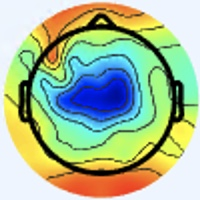

Source data for this figure (header and first rows):
[238 245 255], [238 245 255], [238 245 255], [238 245 255], [238 245 255], [238 245 255], [238 245 255], [238 245 255], [238 245 255], [238 245 255], [238 245 255], [238 245 255], [238 245 255], [238 245 255], [238 245 255], [238 245 255], [238 245 255], [238 245 255], [238 245 255], [238 245 255], [238 245 255], [238 245 255], [238 245 255], [238 245 255]
[238 245 255], [238 245 255], [238 245 255], [238 245 255], [238 245 255], [238 245 255], [238 245 255], [238 245 255], [238 245 255], [238 245 255], [238 245 255], [238 245 255], [238 245 255], [238 245 255], [238 245 255], [238 245 255], [238 245 255], [238 245 255], [238 245 255], [238 245 255], [238 245 255], [238 245 255], [238 245 255], [238 245 255]
[238 245 255], [238 245 255], [238 245 255], [238 245 255], [238 245 255], [238 245 255], [238 245 255], [238 245 255], [238 245 255], [238 245 255], [238 245 255], [238 245 255], [238 245 255], [238 245 255], [238 245 255], [238 245 255], [238 245 255], [238 245 255], [238 245 255], [238 245 255], [238 245 255], [238 245 255], [238 245 255], [238 245 255]
[238 245 255], [238 245 255], [238 245 255], [238 245 255], [238 245 255], [238 245 255], [238 245 255], [238 245 255], [238 245 255], [238 245 255], [238 245 255], [238 245 255], [238 245 255], [238 245 255], [238 245 255], [238 245 255], [238 245 255], [238 245 255], [238 245 255], [238 245 255], [238 245 255], [238 245 255], [238 245 255], [238 245 255]
[238 245 255], [238 245 255], [238 245 255], [238 245 255], [238 245 255], [238 245 255], [238 245 255], [238 245 255], [238 245 255], [238 245 255], [238 245 255], [238 245 255], [238 245 255], [238 245 255], [238 245 255], [238 245 255], [238 245 255], [238 245 255], [238 245 255], [238 245 255], [238 245 255], [238 245 255], [238 245 255], [238 245 255]
[238 245 255], [238 245 255], [238 245 255], [238 245 255], [238 245 255], [238 245 255], [238 245 255], [238 245 255], [238 245 255], [238 245 255], [238 245 255], [238 245 255], [238 245 255], [238 245 255], [238 245 255], [238 245 255], [238 245 255], [238 245 255], [238 245 255], [238 245 255], [238 245 255], [238 245 255], [238 245 255], [238 245 255]
[238 245 255], [238 245 255], [238 245 255], [238 245 255], [238 245 255], [238 245 255], [238 245 255], [238 245 255], [238 245 255], [238 245 255], [238 245 255], [238 245 255], [238 245 255], [238 245 255], [238 245 255], [238 245 255], [238 245 255], [238 245 255], [238 245 255], [238 245 255], [238 245 255], [238 245 255], [238 245 255], [238 245 255]
[238 245 255], [238 245 255], [238 245 255], [238 245 255], [238 245 255], [238 245 255], [238 245 255], [238 245 255], [238 245 255], [238 245 255], [238 245 255], [238 245 255], [238 245 255], [238 245 255], [238 245 255], [238 245 255], [238 245 255], [238 245 255], [238 245 255], [238 245 255], [238 245 255], [238 245 255], [238 245 255], [238 245 255]
[238 245 253], [238 245 253], [238 245 253], [238 245 253], [238 245 253], [238 245 253], [238 245 253], [238 245 253], [238 245 253], [238 245 253], [238 245 253], [238 245 253], [238 245 253], [238 245 253], [238 245 253], [238 245 253], [238 245 255], [238 245 255], [238 245 255], [238 245 255], [238 245 255], [238 245 255], [238 245 255], [238 245 255]
[238 245 253], [238 245 253], [238 245 253], [238 245 253], [238 245 253], [238 245 253], [238 245 253], [238 245 253], [238 245 253], [238 245 253], [238 245 253], [238 245 253], [238 245 253], [238 245 253], [238 245 253], [238 245 253], [238 245 255], [238 245 255], [238 245 255], [238 245 255], [238 245 255], [238 245 255], [238 245 255], [238 245 255]
[238 245 253], [238 245 253], [238 245 253], [238 245 253], [238 245 253], [238 245 253], [238 245 253], [238 245 253], [238 245 253], [238 245 253], [238 245 253], [238 245 253], [238 245 253], [238 245 253], [238 245 253], [238 245 253], [238 245 253], [238 245 253], [238 245 253], [238 245 253], [238 245 253], [238 245 253], [238 245 253], [238 245 253]
[238 245 253], [238 245 253], [238 245 253], [238 245 253], [238 245 253], [238 245 253], [238 245 253], [238 245 253], [238 245 253], [238 245 253], [238 245 253], [238 245 253], [238 245 253], [238 245 253], [238 245 253], [238 245 253], [238 245 253], [238 245 253], [238 245 253], [238 245 253], [238 245 253], [238 245 253], [238 245 253], [238 245 253]
[238 245 253], [238 245 253], [238 245 253], [238 245 253], [238 245 253], [238 245 253], [238 245 253], [238 245 253], [238 245 253], [238 245 253], [238 245 253], [238 245 253], [238 245 253], [238 245 253], [238 245 253], [238 245 253], [238 245 253], [238 245 253], [238 245 253], [238 245 253], [238 245 253], [238 245 253], [238 245 253], [238 245 253]
[238 245 253], [238 245 253], [238 245 253], [238 245 253], [238 245 253], [238 245 253], [238 245 253], [238 245 253], [238 245 253], [238 245 253], [238 245 253], [238 245 253], [238 245 253], [238 245 253], [238 245 253], [238 245 253], [238 245 253], [238 245 253], [238 245 253], [238 245 253], [238 245 253], [238 245 253], [238 245 253], [238 245 253]
[238 245 253], [238 245 253], [238 245 253], [238 245 253], [238 245 253], [238 245 253], [238 245 253], [238 245 253], [238 245 253], [238 245 253], [238 245 253], [238 245 253], [238 245 253], [238 245 253], [238 245 253], [238 245 253], [238 245 253], [238 245 253], [238 245 253], [238 245 253], [238 245 253], [238 245 253], [238 245 253], [238 245 253]
[238 245 253], [238 245 253], [238 245 253], [238 245 253], [238 245 253], [238 245 253], [238 245 253], [238 245 253], [238 245 253], [238 245 253], [238 245 253], [238 245 253], [238 245 253], [238 245 253], [238 245 253], [238 245 253], [238 245 253], [238 245 253], [238 245 253], [238 245 253], [238 245 253], [238 245 253], [238 245 253], [238 245 253]
[238 245 253], [238 245 253], [238 245 253], [238 245 253], [238 245 253], [238 245 253], [238 245 253], [238 245 253], [238 245 253], [238 245 253], [238 245 253], [238 245 253], [238 245 253], [238 245 253], [238 245 253], [238 245 253], [237 246 253], [237 246 253], [238 245 253], [238 245 253], [238 245 253], [238 245 253], [238 245 253], [238 245 253]
[238 245 253], [238 245 253], [238 245 253], [238 245 253], [238 245 253], [238 245 253], [238 245 253], [238 245 253], [238 245 253], [238 245 253], [238 245 253], [238 245 253], [238 245 253], [238 245 253], [238 245 253], [238 245 253], [237 246 253], [237 246 253], [238 245 253], [238 245 253], [238 245 253], [238 245 253], [238 245 253], [238 245 253]
[238 245 253], [238 245 253], [238 245 253], [238 245 253], [238 245 253], [238 245 253], [238 245 253], [238 245 253], [238 245 253], [238 245 253], [238 245 253], [238 245 253], [238 245 253], [238 245 253], [238 245 253], [238 245 253], [237 246 255], [237 246 255], [238 245 255], [238 245 255], [238 245 255], [238 245 255], [238 245 255], [238 245 255]
[238 245 253], [238 245 253], [238 245 253], [238 245 253], [238 245 253], [238 245 253], [238 245 253], [238 245 253], [238 245 253], [238 245 253], [238 245 253], [238 245 253], [238 245 253], [238 245 253], [238 245 253], [238 245 253], [237 246 255], [237 246 255], [238 245 255], [238 245 255], [238 245 255], [238 245 255], [238 245 255], [238 245 255]
[238 245 253], [238 245 253], [238 245 253], [238 245 253], [238 245 253], [238 245 253], [238 245 253], [238 245 253], [238 245 253], [238 245 253], [237 246 253], [237 246 253], [237 246 253], [237 246 253], [237 246 253], [237 246 253], [237 246 255], [237 245 255], [238 244 255], [238 244 255], [238 245 255], [238 245 255], [238 245 255], [238 245 255]
[238 245 253], [238 245 253], [238 245 253], [238 245 253], [238 245 253], [238 245 253], [238 245 253], [238 245 253], [238 245 253], [238 245 253], [237 246 253], [237 246 253], [237 246 253], [237 246 253], [237 246 253], [237 246 253], [237 245 255], [237 245 255], [238 244 255], [238 244 255], [238 245 255], [238 245 255], [238 245 255], [238 245 255]
[238 245 253], [238 245 253], [238 245 253], [238 245 253], [238 245 253], [238 245 253], [238 245 253], [238 245 253], [237 246 253], [237 246 253], [237 246 253], [237 246 253], [237 246 253], [237 246 253], [237 246 253], [237 246 253], [237 245 255], [237 245 255], [238 244 255], [238 244 255], [238 245 255], [238 245 255], [238 245 255], [238 245 255]
[238 245 253], [238 245 253], [238 245 253], [238 245 253], [238 245 253], [238 245 253], [238 245 253], [238 245 253], [237 246 253], [237 246 253], [237 246 253], [237 246 253], [237 246 253], [237 246 253], [237 246 253], [237 246 255], [237 246 255], [237 245 255], [238 244 255], [238 245 255], [238 245 255], [238 245 255], [238 245 255], [238 245 253]
[238 245 255], [238 245 255], [238 245 255], [238 245 255], [238 245 255], [238 245 255], [238 245 255], [238 245 255], [237 246 255], [237 246 255], [237 246 255], [237 246 255], [237 246 255], [237 246 255], [237 246 255], [237 246 255], [237 246 255], [236 245 254], [236 243 253], [236 243 253], [239 243 254], [240 244 253], [238 245 253], [237 244 252]
[238 245 255], [238 245 255], [238 245 255], [238 245 255], [238 245 255], [238 245 255], [238 245 255], [238 245 255], [237 246 255], [237 246 255], [237 246 255], [237 246 255], [237 246 255], [237 246 255], [236 245 254], [236 245 254], [236 245 254], [236 245 254], [237 244 254], [237 244 252], [239 243 252], [239 243 252], [237 244 252], [237 244 250]
[238 245 255], [238 245 255], [238 245 255], [238 245 255], [238 245 255], [238 245 255], [238 245 255], [238 245 255], [238 245 255], [238 245 255], [237 246 255], [237 246 255], [236 245 254], [236 245 254], [236 245 254], [236 245 254], [236 245 252], [236 245 252], [237 244 252], [237 244 252], [239 243 252], [239 244 250], [239 244 250], [237 244 250]
[238 245 255], [238 245 255], [238 245 255], [238 245 255], [238 245 255], [238 245 255], [238 245 255], [238 245 255], [237 244 254], [237 244 254], [236 245 254], [236 245 254], [236 245 254], [236 245 254], [236 245 254], [236 245 254], [236 245 252], [236 245 252], [237 244 252], [237 244 252], [239 244 250], [239 244 250], [239 244 250], [238 243 249]
[238 245 255], [238 245 255], [238 245 255], [238 245 255], [238 245 255], [238 245 255], [238 245 255], [238 245 255], [237 244 254], [237 244 254], [237 244 254], [237 244 254], [237 244 254], [237 244 254], [237 244 254], [237 244 254], [237 244 252], [237 244 252], [239 243 252], [239 243 252], [240 243 250], [240 243 250], [239 244 248], [239 244 248]
[238 245 255], [238 245 255], [238 245 255], [238 245 255], [238 245 255], [238 245 255], [238 245 255], [237 244 254], [237 244 254], [237 244 254], [237 244 254], [237 244 254], [237 244 254], [237 244 254], [237 244 254], [237 244 254], [237 244 252], [237 244 252], [239 243 252], [239 243 252], [240 243 250], [240 243 250], [239 244 248], [240 245 249]
[238 245 255], [238 245 255], [238 245 255], [238 245 255], [238 245 255], [238 245 255], [237 244 254], [237 244 254], [237 244 254], [237 244 254], [237 244 254], [237 244 254], [237 244 254], [237 244 254], [237 244 254], [237 244 254], [237 244 252], [237 244 252], [239 243 252], [239 243 252], [240 243 250], [240 243 250], [241 244 251], [241 246 252]
[238 245 255], [238 245 255], [238 245 255], [238 245 255], [238 245 255], [237 244 254], [237 244 254], [237 244 254], [237 244 254], [237 244 254], [237 244 254], [237 244 254], [237 244 254], [237 244 254], [237 244 254], [237 244 254], [237 244 254], [237 244 254], [239 243 252], [239 243 252], [240 243 250], [240 243 250], [241 244 251], [242 245 252]
[238 245 253], [238 245 253], [238 245 255], [238 245 255], [237 244 254], [237 244 254], [237 244 254], [237 244 254], [237 244 254], [237 244 254], [237 244 254], [237 244 254], [236 245 252], [236 245 252], [236 245 252], [236 245 254], [237 243 255], [239 243 255], [240 242 254], [240 243 252], [240 244 253], [240 245 251], [242 245 252], [244 244 252]
[238 245 253], [238 245 253], [238 245 255], [238 245 255], [237 244 254], [237 244 254], [237 244 254], [237 244 254], [237 244 254], [237 244 254], [237 244 254], [237 244 254], [236 245 252], [236 245 252], [236 245 252], [236 245 254], [237 243 255], [239 243 255], [240 243 252], [239 244 250], [238 245 253], [238 245 253], [242 245 252], [244 244 254]
[238 245 253], [238 245 253], [238 245 255], [238 245 255], [237 244 254], [237 244 254], [237 244 254], [237 244 254], [237 244 254], [237 244 254], [237 244 254], [237 244 254], [237 244 252], [237 244 252], [236 245 252], [237 244 254], [239 243 255], [240 242 254], [240 245 251], [238 246 249], [236 245 250], [237 246 253], [241 245 255], [243 245 255]
[238 245 253], [238 245 253], [238 245 255], [238 245 255], [237 244 254], [237 244 254], [237 244 254], [237 244 254], [237 244 254], [237 244 254], [237 244 254], [237 244 254], [237 244 252], [236 243 251], [236 245 252], [237 244 252], [240 243 252], [240 243 250], [238 246 249], [236 248 248], [235 246 248], [235 246 252], [238 244 255], [241 245 255]
[238 245 253], [238 245 253], [238 245 253], [238 245 253], [237 244 254], [237 244 254], [237 244 254], [237 244 254], [237 244 254], [237 244 254], [237 244 254], [237 244 254], [236 243 253], [236 243 253], [237 244 252], [239 244 250], [240 244 247], [240 246 246], [237 247 246], [234 248 248], [234 248 248], [235 246 250], [238 244 255], [240 244 255]
[238 245 253], [238 245 253], [238 245 253], [238 245 253], [237 244 254], [237 244 254], [237 244 254], [237 244 254], [237 244 254], [237 244 254], [237 244 254], [237 244 254], [236 243 253], [236 243 253], [237 244 252], [239 244 250], [241 245 246], [240 246 244], [236 248 248], [234 248 249], [236 247 251], [236 245 252], [237 243 255], [238 242 253]
[238 245 253], [238 245 253], [238 245 253], [238 245 253], [237 244 252], [237 244 252], [237 244 252], [237 244 252], [237 244 252], [237 244 252], [237 244 254], [237 244 254], [236 243 253], [236 243 253], [238 242 253], [239 244 250], [240 245 248], [238 246 248], [236 247 253], [237 247 255], [239 245 255], [240 243 255], [236 242 254], [234 241 249]
[238 245 253], [238 245 253], [238 245 253], [238 245 253], [237 244 252], [237 244 252], [237 244 252], [237 244 252], [237 244 252], [237 244 252], [237 244 254], [237 244 254], [236 243 253], [236 243 253], [238 242 253], [239 243 252], [241 246 250], [240 245 249], [237 246 255], [238 246 255], [242 243 255], [240 244 255], [234 244 246], [229 245 234]
[238 245 253], [238 245 253], [238 245 253], [238 245 253], [238 245 253], [238 245 253], [238 245 253], [238 245 253], [239 246 254], [237 244 252], [237 244 252], [237 244 252], [239 243 254], [238 242 253], [239 243 254], [241 245 254], [242 245 250], [242 245 252], [242 244 255], [243 245 255], [243 242 255], [240 245 249], [229 246 228], [217 246 202]
[238 245 253], [238 245 253], [238 245 253], [238 245 253], [238 245 253], [238 245 253], [238 245 253], [238 245 253], [239 246 254], [238 245 253], [237 244 252], [238 245 253], [239 243 254], [239 243 254], [240 244 255], [242 245 254], [244 244 252], [245 245 253], [246 244 255], [244 244 255], [244 244 255], [236 246 238], [219 247 207], [203 246 174]
[238 245 253], [238 245 253], [239 246 254], [239 246 254], [238 247 254], [238 247 254], [238 247 254], [237 246 253], [239 246 254], [238 245 253], [238 245 253], [238 245 253], [240 244 255], [239 243 254], [241 243 255], [244 244 255], [247 245 255], [249 246 255], [248 245 255], [246 244 255], [244 247 252], [232 251 231], [208 250 187], [187 247 149]
[239 246 254], [239 246 254], [239 246 254], [239 246 254], [238 247 254], [238 247 254], [238 247 254], [238 247 254], [239 246 254], [239 246 254], [239 246 254], [239 246 254], [240 244 255], [240 244 255], [242 244 255], [244 244 254], [247 244 253], [251 246 253], [248 245 254], [245 246 248], [239 252 242], [224 254 216], [198 251 171], [175 247 135]
[239 246 252], [239 246 252], [240 247 253], [240 247 253], [239 248 253], [239 248 253], [239 248 253], [239 248 253], [240 247 255], [240 247 255], [241 245 254], [241 245 254], [242 244 255], [242 244 255], [242 244 255], [243 243 253], [244 242 247], [246 244 245], [244 244 246], [237 247 236], [227 252 220], [209 253 192], [187 251 157], [168 247 130]
[239 246 252], [239 246 252], [240 247 253], [240 247 253], [240 249 254], [240 249 254], [239 248 253], [239 248 253], [240 247 255], [240 247 255], [242 246 255], [241 245 254], [242 244 255], [242 244 255], [241 243 255], [242 242 252], [243 242 247], [242 242 244], [240 244 243], [230 247 228], [211 250 197], [195 250 169], [178 249 147], [167 248 130]
[239 246 252], [240 247 253], [240 247 253], [241 248 254], [240 249 254], [240 249 254], [240 249 254], [240 249 254], [241 248 254], [241 248 254], [242 246 255], [241 245 254], [242 244 255], [242 244 255], [241 243 255], [239 241 253], [241 241 251], [236 239 246], [234 244 243], [222 248 221], [196 246 175], [179 245 148], [174 247 140], [169 249 136]
[239 246 252], [240 247 253], [241 248 254], [241 248 254], [241 248 254], [240 249 254], [240 249 254], [240 249 254], [241 248 254], [241 248 254], [243 247 255], [241 245 254], [241 245 254], [242 244 255], [240 242 254], [238 240 253], [232 239 249], [227 238 240], [224 246 234], [211 249 208], [180 244 158], [166 242 134], [169 246 142], [171 250 145]
[238 247 252], [238 247 252], [242 247 251], [243 246 251], [243 247 255], [242 249 255], [239 250 254], [238 249 253], [240 249 254], [241 248 254], [243 247 255], [242 246 255], [241 245 254], [240 244 253], [240 242 255], [239 243 255], [228 241 247], [215 241 232], [204 243 212], [185 243 182], [161 243 143], [154 244 131], [168 250 152], [172 251 159]
[237 248 252], [238 247 252], [241 246 250], [243 246 251], [244 247 255], [241 248 255], [240 249 255], [238 249 253], [239 248 253], [240 247 253], [240 247 255], [239 246 254], [238 245 253], [238 245 253], [241 243 255], [238 245 253], [223 239 238], [208 242 218], [186 238 189], [168 239 163], [154 242 140], [152 240 138], [158 231 149], [161 228 157]
[237 248 254], [238 247 252], [241 246 250], [243 246 253], [243 246 255], [243 247 255], [240 247 255], [239 248 253], [239 248 253], [239 248 253], [238 247 254], [237 246 253], [236 245 252], [238 245 251], [241 244 249], [239 248 247], [226 244 230], [204 240 204], [179 240 171], [163 241 155], [165 250 157], [163 240 158], [109 162 106], [ 64 107  64]
[236 247 253], [237 246 253], [239 246 252], [241 246 252], [243 246 255], [243 246 255], [242 246 255], [240 247 255], [239 248 253], [239 248 253], [238 247 254], [236 245 252], [236 245 252], [237 247 249], [238 247 244], [236 250 235], [215 242 207], [196 243 188], [170 243 162], [163 243 156], [170 243 164], [156 218 153], [ 76 123  77], [19 59 25]
[237 246 255], [237 246 253], [239 246 254], [241 246 252], [242 245 254], [242 245 254], [242 245 254], [241 245 254], [240 247 253], [239 248 253], [238 247 254], [237 246 253], [237 246 253], [237 247 246], [234 248 235], [226 252 217], [202 248 186], [179 246 166], [161 247 158], [161 243 161], [106 158  96], [ 64 108  57], [ 85 141  92], [115 174 126]
[237 246 255], [237 246 255], [238 245 253], [238 245 253], [240 245 251], [241 244 251], [242 245 254], [241 245 254], [239 246 254], [239 248 255], [238 247 255], [238 247 254], [238 247 252], [236 249 242], [228 247 225], [214 250 202], [191 252 174], [171 247 156], [161 245 160], [151 224 151], [ 69 116  61], [33 77 26], [104 169 111], [168 244 180]
[238 245 255], [238 245 255], [237 246 255], [238 245 253], [240 245 251], [240 245 251], [241 245 254], [241 245 254], [239 246 254], [238 247 254], [239 246 255], [239 246 254], [239 249 251], [234 250 239], [219 249 215], [200 248 188], [172 244 158], [163 242 153], [128 195 124], [100 160  98], [104 164 102], [125 190 122], [147 223 149], [165 250 169]
[238 245 255], [238 245 255], [238 245 255], [238 245 255], [238 245 253], [240 245 251], [239 246 255], [239 246 255], [237 246 255], [239 246 255], [241 245 255], [241 246 252], [240 250 251], [230 251 234], [211 250 205], [189 249 177], [165 249 155], [151 236 143], [ 98 161  91], [ 73 131  72], [130 192 127], [168 240 166], [164 247 165], [154 247 158]
[240 244 253], [238 245 255], [238 245 255], [238 245 255], [238 245 253], [238 245 251], [237 246 255], [236 245 254], [236 245 254], [238 245 255], [242 244 255], [242 245 250], [236 249 242], [219 248 220], [194 245 188], [170 242 160], [160 251 148], [140 233 129], [105 180  98], [ 87 150  80], [108 167 103], [132 197 129], [145 228 146], [151 247 158]
[239 243 252], [239 243 252], [238 244 255], [238 245 255], [238 245 253], [236 245 250], [235 245 254], [235 245 254], [235 243 254], [237 244 254], [241 244 253], [240 246 246], [230 247 231], [210 247 206], [184 244 174], [163 244 151], [151 244 138], [142 238 131], [125 208 118], [109 177 102], [ 90 144  84], [ 88 146  87], [122 203 126], [152 246 160]
[237 244 252], [237 244 252], [239 243 255], [239 243 254], [237 244 252], [236 245 250], [234 244 253], [234 244 253], [233 241 252], [236 243 253], [240 243 248], [236 246 238], [222 247 218], [199 243 190], [175 243 160], [158 242 144], [156 247 144], [156 246 146], [156 240 146], [146 214 137], [ 89 133  82], [ 57 103  56], [110 182 116], [154 245 166]
[237 244 252], [237 244 252], [239 243 255], [239 243 254], [237 244 252], [236 245 252], [234 245 251], [234 244 253], [234 240 252], [235 242 252], [237 246 245], [231 248 230], [214 247 204], [191 244 176], [169 244 151], [158 245 140], [158 249 144], [160 251 148], [165 251 152], [163 235 153], [ 91 135  84], [45 88 43], [106 172 110], [155 241 166]
[236 245 252], [237 244 252], [239 243 255], [239 243 255], [237 244 254], [237 244 252], [236 245 252], [236 243 251], [235 241 253], [236 243 249], [235 248 241], [224 250 221], [205 249 190], [184 246 161], [168 247 142], [160 250 136], [158 252 140], [159 252 145], [160 248 144], [155 231 141], [ 88 139  80], [ 52 100  48], [114 179 115], [167 249 173]
... 139 more rows
